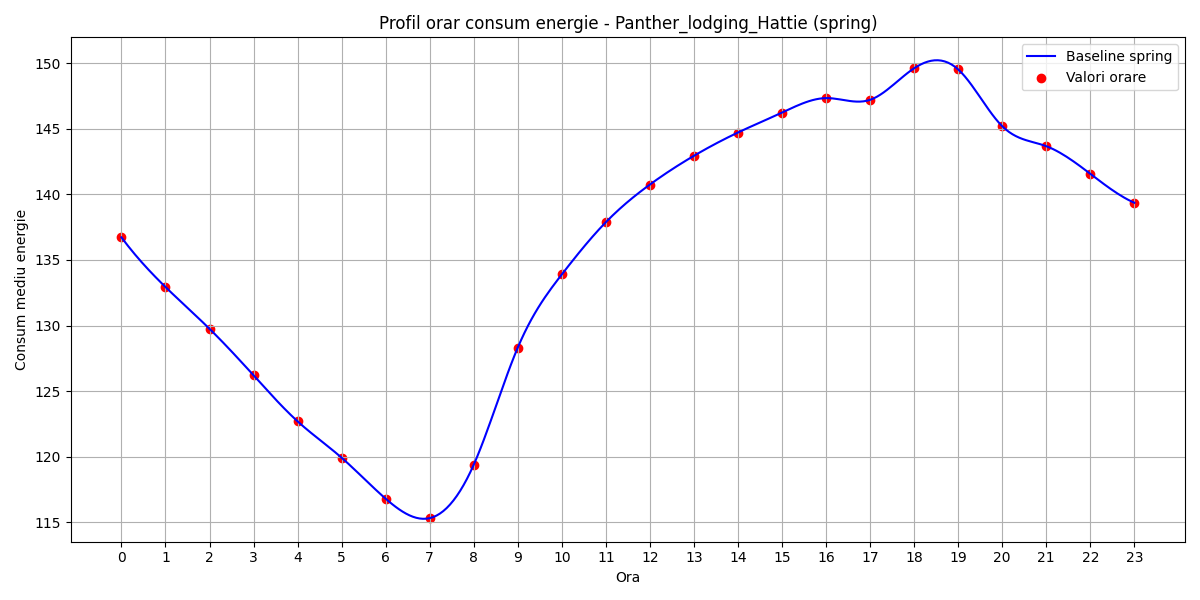

Data behind this chart, as committed beside it:
hour, B(t)
0, 136.7
1, 132.9
2, 129.8
3, 126.2
4, 122.7
5, 119.9
6, 116.8
7, 115.3
8, 119.4
9, 128.3
10, 133.9
11, 137.9
12, 140.7
13, 142.9
14, 144.7
15, 146.2
16, 147.3
17, 147.2
18, 149.6
19, 149.5
20, 145.2
21, 143.7
22, 141.6
23, 139.4
